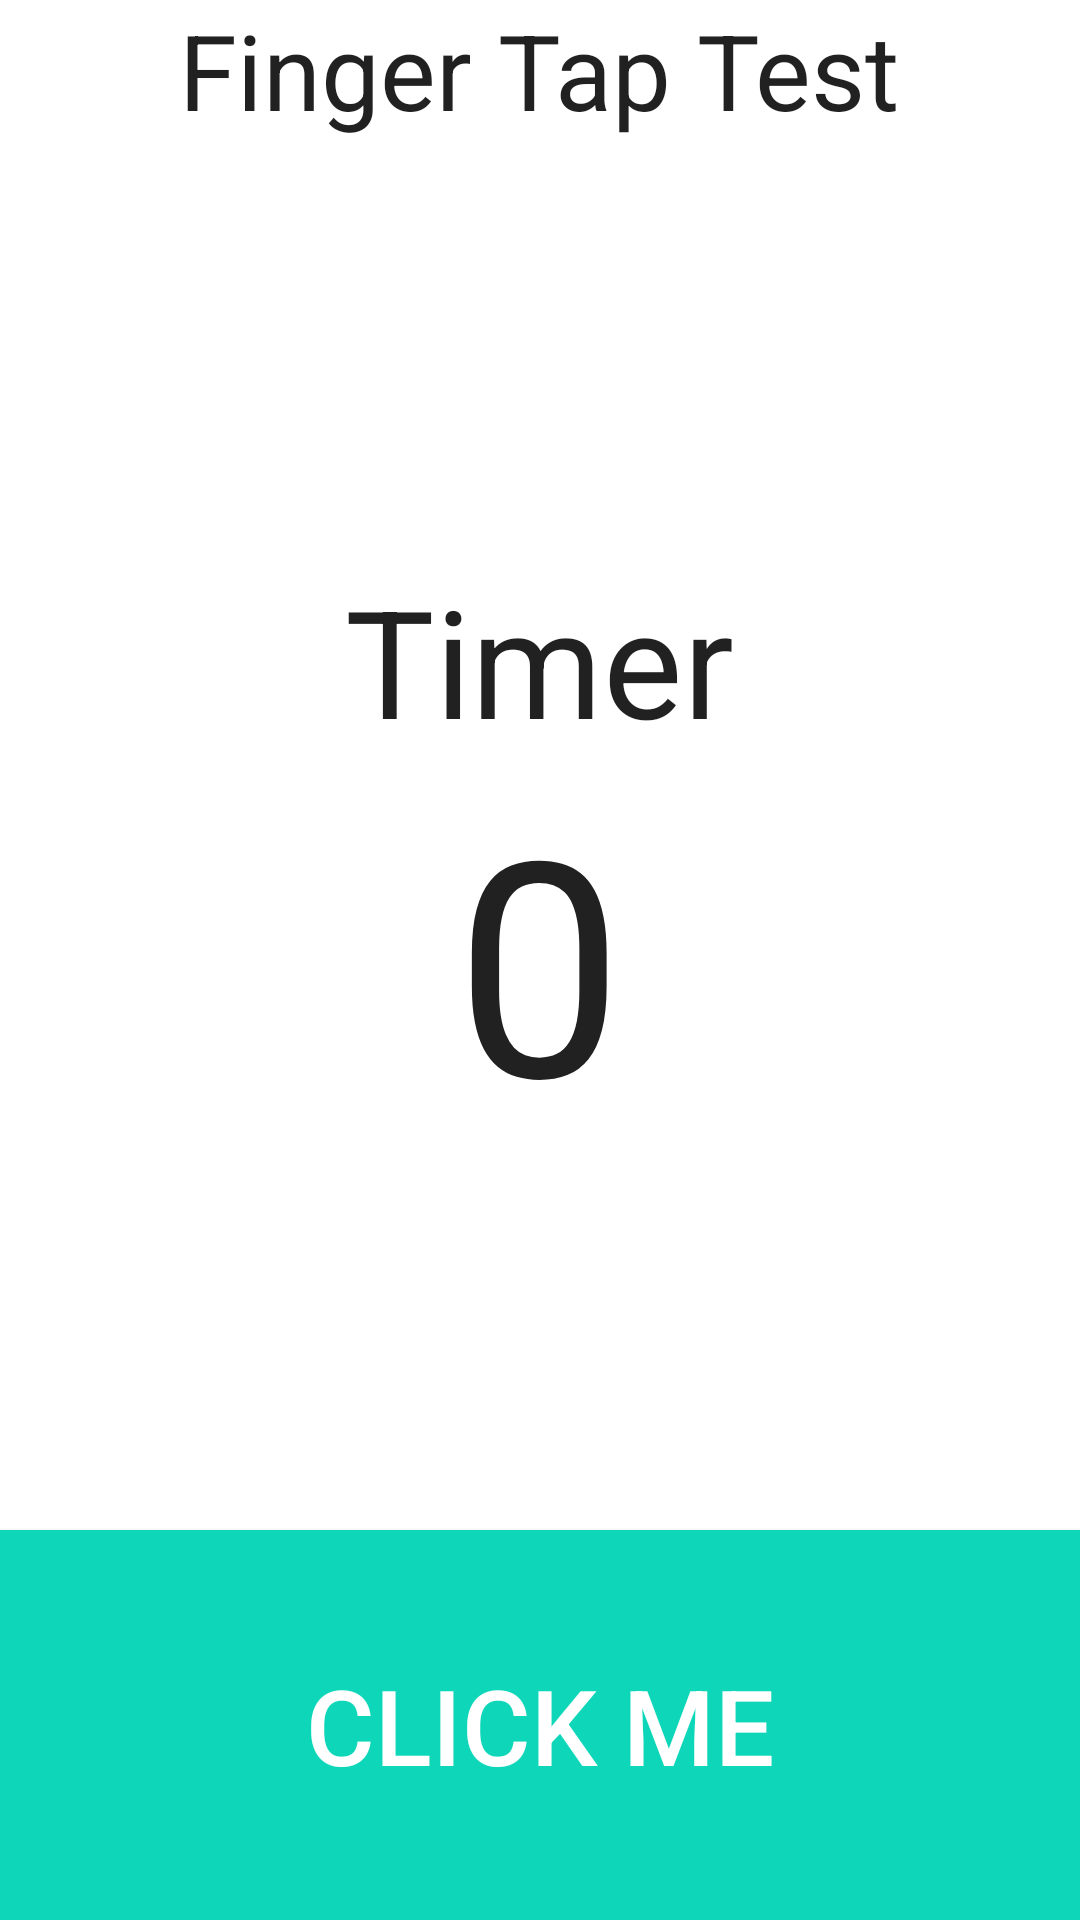

The Android layout XML behind this screen, and the referenced resources:
<!-- AndroidManifest.xml: application theme Theme.FYP -->
<!-- res/layout/activity_finger_test2.xml -->
<?xml version="1.0" encoding="utf-8"?>
<RelativeLayout xmlns:android="http://schemas.android.com/apk/res/android"
    xmlns:app="http://schemas.android.com/apk/res-auto"
    xmlns:tools="http://schemas.android.com/tools"
    android:layout_width="match_parent"
    android:layout_height="match_parent"
    android:background="@color/design_default_color_on_primary"
    tools:context=".FingerTest2">

    <TextView
        android:layout_width="wrap_content"
        android:layout_height="wrap_content"
        android:textAppearance="?android:attr/textAppearanceLarge"
        android:text="Finger Tap Test"
        android:id="@+id/testName"
        android:textSize="35sp"
        android:layout_centerHorizontal="true"
        />


    <TextView
        android:layout_width="wrap_content"
        android:layout_height="wrap_content"
        android:textAppearance="?android:attr/textAppearanceLarge"
        android:text="Timer"
        android:id="@+id/timer"
        android:textSize="50sp"
        android:layout_above="@+id/tx"
        android:layout_centerHorizontal="true"
        />


    <TextView
        android:layout_width="wrap_content"
        android:layout_height="wrap_content"
        android:textAppearance="?android:attr/textAppearanceLarge"
        android:text="0"
        android:id="@+id/tx"
        android:textSize="100sp"
        android:layout_centerVertical="true"
        android:layout_centerHorizontal="true"/>

    <Button
        android:layout_width="30dp"
        android:layout_height="130dp"
        android:text="Click me"
        android:id="@+id/button"
        android:textSize="35sp"
        android:textColor="@color/white"
        android:background="@color/light_green"
        android:layout_alignParentBottom="true"
        android:layout_alignParentRight="true"
        android:layout_alignParentLeft="true"
        android:layout_alignParentEnd="true"
        android:layout_alignParentStart="true"/>

</RelativeLayout>
<!-- resources referenced by this layout -->
<resources>
  <color name="light_green">#0ED6B9</color>
  <color name="white">#FFFFFFFF</color>
  <style name="Theme.FYP" parent="Theme.AppCompat.DayNight.NoActionBar">
          
          <item name="colorPrimary">@color/light_green</item>
          <item name="colorPrimaryDark">@color/light_green</item>
          <item name="colorAccent">@color/light_green</item>
  
      </style>
</resources>
